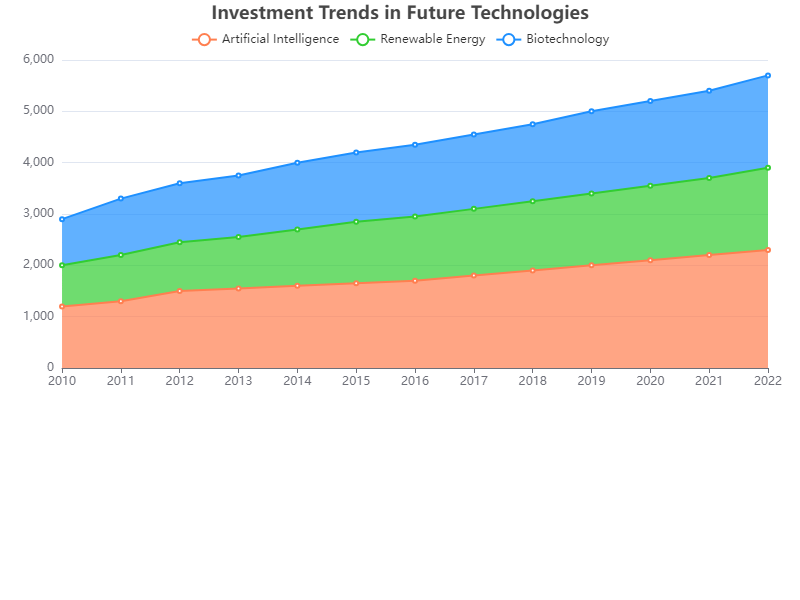

Data behind this chart, as committed beside it:
Date, Artificial Intelligence, Renewable Energy, Biotechnology
2010, 1200, 800, 900
2011, 1300, 900, 1100
2012, 1500, 950, 1150
2013, 1550, 1000, 1200
2014, 1600, 1100, 1300
2015, 1650, 1200, 1350
2016, 1700, 1250, 1400
2017, 1800, 1300, 1450
2018, 1900, 1350, 1500
2019, 2000, 1400, 1600
2020, 2100, 1450, 1650
2021, 2200, 1500, 1700
2022, 2300, 1600, 1800
